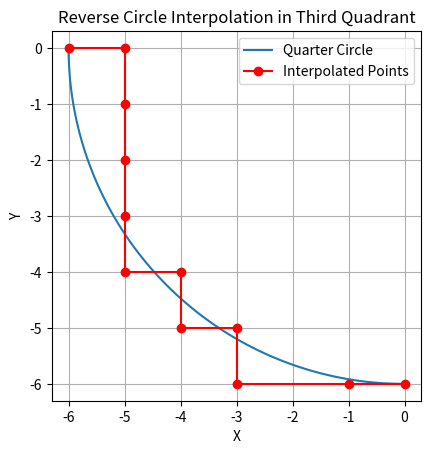

This figure's Python source:
import matplotlib.pyplot as plt
import numpy as np

# 定义逆圆插补函数，从第三象限起点（-r, 0）开始的插补点。
def reverse_circle_interpolation(r, step=1):
    # 初始位置在第三象限的起点（-r, 0）
    x, y = -r, 0
    points = [(x, y)]

    def deviation(x, y, r):
        return x ** 2 + y ** 2 - r ** 2

    # 通过偏差判别函数判断下一个插补点的方向，循环计算插补点。
    while x < 0 and y > -r:
        if deviation(x, y, r) >= 0:
            x += step  # 在圆外或圆上时，x向右移动
        else:
            y -= step  # 在圆内时，y向下移动
        points.append((x, y))

        # 终点判断，防止y坐标超出范围
        if y <= -r:
            break

    # 确保最后两个点（-step，-r）和（0，-r）能够被绘制出来
    if points[-1] != (0, -r):
        points.append((0, -r))

    if points[-1] != (-step, -r):
        points.append((-step, -r))

    return points

# 定义并绘制四分之一圆函数
def plot_quarter_circle(r):
    theta = np.linspace(np.pi, 3*np.pi/2, 100)
    x = r * np.cos(theta)
    y = r * np.sin(theta)
    plt.plot(x, y, label='Quarter Circle')

# 定义绘制插补点函数
def plot_points(points):
    x_coords, y_coords = zip(*points)
    plt.plot(x_coords, y_coords, 'ro-', label='Interpolated Points')

# 参数设定
r = 6
step = 1

# 绘制圆弧
plot_quarter_circle(r)

# 计算逆圆插补点
points = reverse_circle_interpolation(r, step)

# 绘制插补点
plot_points(points)

# 图像设置
plt.gca().set_aspect('equal', adjustable='box')
plt.xlabel('X')
plt.ylabel('Y')
plt.title('Reverse Circle Interpolation in Third Quadrant')
plt.grid(True)
plt.legend()
plt.show()
